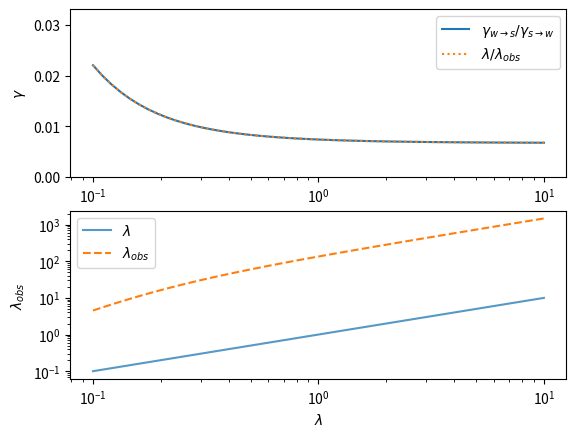

Recreate this plot in Python.
import numpy as np
import matplotlib.pyplot as plt

RED = "#EB6231"
YELLOW = "#E29D26"
BLUE = "#5D80B4"
LIGHTGREEN = "#6ABD9B"
GREEN = "#8FB03E"

nucleotides = "ACGT"
codontable = {
    'ATA': 'I', 'ATC': 'I', 'ATT': 'I', 'ATG': 'M',
    'ACA': 'T', 'ACC': 'T', 'ACG': 'T', 'ACT': 'T',
    'AAC': 'N', 'AAT': 'N', 'AAA': 'K', 'AAG': 'K',
    'AGC': 'S', 'AGT': 'S', 'AGA': 'R', 'AGG': 'R',
    'CTA': 'L', 'CTC': 'L', 'CTG': 'L', 'CTT': 'L',
    'CCA': 'P', 'CCC': 'P', 'CCG': 'P', 'CCT': 'P',
    'CAC': 'H', 'CAT': 'H', 'CAA': 'Q', 'CAG': 'Q',
    'CGA': 'R', 'CGC': 'R', 'CGG': 'R', 'CGT': 'R',
    'GTA': 'V', 'GTC': 'V', 'GTG': 'V', 'GTT': 'V',
    'GCA': 'A', 'GCC': 'A', 'GCG': 'A', 'GCT': 'A',
    'GAC': 'D', 'GAT': 'D', 'GAA': 'E', 'GAG': 'E',
    'GGA': 'G', 'GGC': 'G', 'GGG': 'G', 'GGT': 'G',
    'TCA': 'S', 'TCC': 'S', 'TCG': 'S', 'TCT': 'S',
    'TTC': 'F', 'TTT': 'F', 'TTA': 'L', 'TTG': 'L',
    'TAC': 'Y', 'TAT': 'Y', 'TAA': 'X', 'TAG': 'X',
    'TGC': 'C', 'TGT': 'C', 'TGA': 'X', 'TGG': 'W'}
assert len(codontable.keys()) == 64, "There is not 64 codons in the codon table"

codons = list(codontable.keys())
assert len(codons) == 64, "There is not 3 stop codons in the codon table"
assert not [n for n in "".join(codons) if (n not in nucleotides)], "There is a codon with an unrecognized nucleotide"

nbr_weak = np.array([c.count("A") + c.count("T") for c in codons])
z_ww = nbr_weak
z_ws = 2 * nbr_weak
z_sw = 2 * (3 - nbr_weak)
z_ss = 3 - nbr_weak

amino_acids_set = set(codontable.values())
amino_acids_set.remove('X')
amino_acids = "".join(amino_acids_set) + "X"
assert len(amino_acids) == 21, "There is not 21 amino-acids in the codon table"

aa_table = {}
for codon in codons:
    aa = codontable[codon]
    if aa not in aa_table:
        aa_table[aa] = []
    aa_table[aa].append(codons.index(codon))
assert len(aa_table) == 21, "There is not 21 amino-acids in the aa table"

fitness_codons = nbr_weak*nbr_weak

points = 50
mut_bias_obs = np.zeros(points)
gamma_ss = np.zeros(points)
gamma_sw = np.zeros(points)
gamma_ws = np.zeros(points)
gamma_ww = np.zeros(points)

mut_bias_range = np.logspace(-1, 1, points)
for mut_bias_id, mut_bias in enumerate(mut_bias_range):
    mutation_matrix = np.array([[0, 1, 1, mut_bias],
                                [mut_bias, 0, 1, mut_bias],
                                [mut_bias, 1, 0, mut_bias],
                                [mut_bias, 1, 1, 0]])

    codon_frequencies = np.power(mut_bias, nbr_weak)
    codon_frequencies *= np.exp(fitness_codons)
    codon_frequencies /= np.sum(codon_frequencies)

    mut_bias_obs[mut_bias_id] = sum(codon_frequencies * z_ws) / sum(codon_frequencies * z_sw)

    dss, dss0, dsw, dsw0 = 0, 0, 0, 0
    dww, dww0, dws, dws0 = 0, 0, 0, 0
    for c_origin_id, codon_origin in enumerate(codons):
        for c_target_id, codon_target in enumerate(codons):
            mutations = [(n_from, n_to) for n_from, n_to in zip(codon_origin, codon_target) if n_from != n_to]
            if len(mutations) == 1:
                nuc_origin, nuc_target = mutations[0]
                n_origin_id = nucleotides.find(nuc_origin)
                n_target_id = nucleotides.find(nuc_target)
                sel_coef = fitness_codons[c_target_id] - fitness_codons[c_origin_id]
                if abs(sel_coef) < 1e-10:
                    p_fix = 1
                else:
                    p_fix = sel_coef / (1. - np.exp(-sel_coef))
                d_partiel = codon_frequencies[c_origin_id] * mutation_matrix[n_origin_id][n_target_id] * p_fix
                d0_partiel = codon_frequencies[c_origin_id] * mutation_matrix[n_origin_id][n_target_id]
                if nuc_origin == "A" or nuc_origin == "T":
                    if nuc_target == "A" or nuc_target == "T":
                        dww += d_partiel
                        dww0 += d0_partiel
                    else:
                        dws += d_partiel
                        dws0 += d0_partiel
                else:
                    if nuc_target == "A" or nuc_target == "T":
                        dsw += d_partiel
                        dsw0 += d0_partiel
                    else:
                        dss += d_partiel
                        dss0 += d0_partiel

    gamma_ss[mut_bias_id] = dss / dss0
    gamma_sw[mut_bias_id] = dsw / dsw0
    gamma_ws[mut_bias_id] = dws / dws0
    gamma_ww[mut_bias_id] = dww / dww0


plt.subplot(211)
plt.plot(mut_bias_range, gamma_ws/gamma_sw, '-',
         label='$\gamma_{w \\rightarrow s}/\gamma_{s \\rightarrow w}$')
plt.plot(mut_bias_range, mut_bias_range/mut_bias_obs, ':',
         label='$\lambda / \lambda_{obs}$')
plt.plot(mut_bias_range, np.ones(len(mut_bias_range)), color="black")
plt.xscale('log')
plt.ylim((0, max(mut_bias_range/mut_bias_obs)*1.5))

plt.ylabel('$\gamma$')
plt.legend()

plt.subplot(212)
plt.plot(mut_bias_range, mut_bias_range, alpha=0.75, label='$\lambda$')
plt.plot(mut_bias_range, mut_bias_obs, '--', label='$\lambda_{obs}$')
plt.xscale('log')
plt.yscale('log')
plt.xlabel('$\lambda$')
plt.ylabel('$\lambda_{obs}$')
plt.legend()
plt.show()
